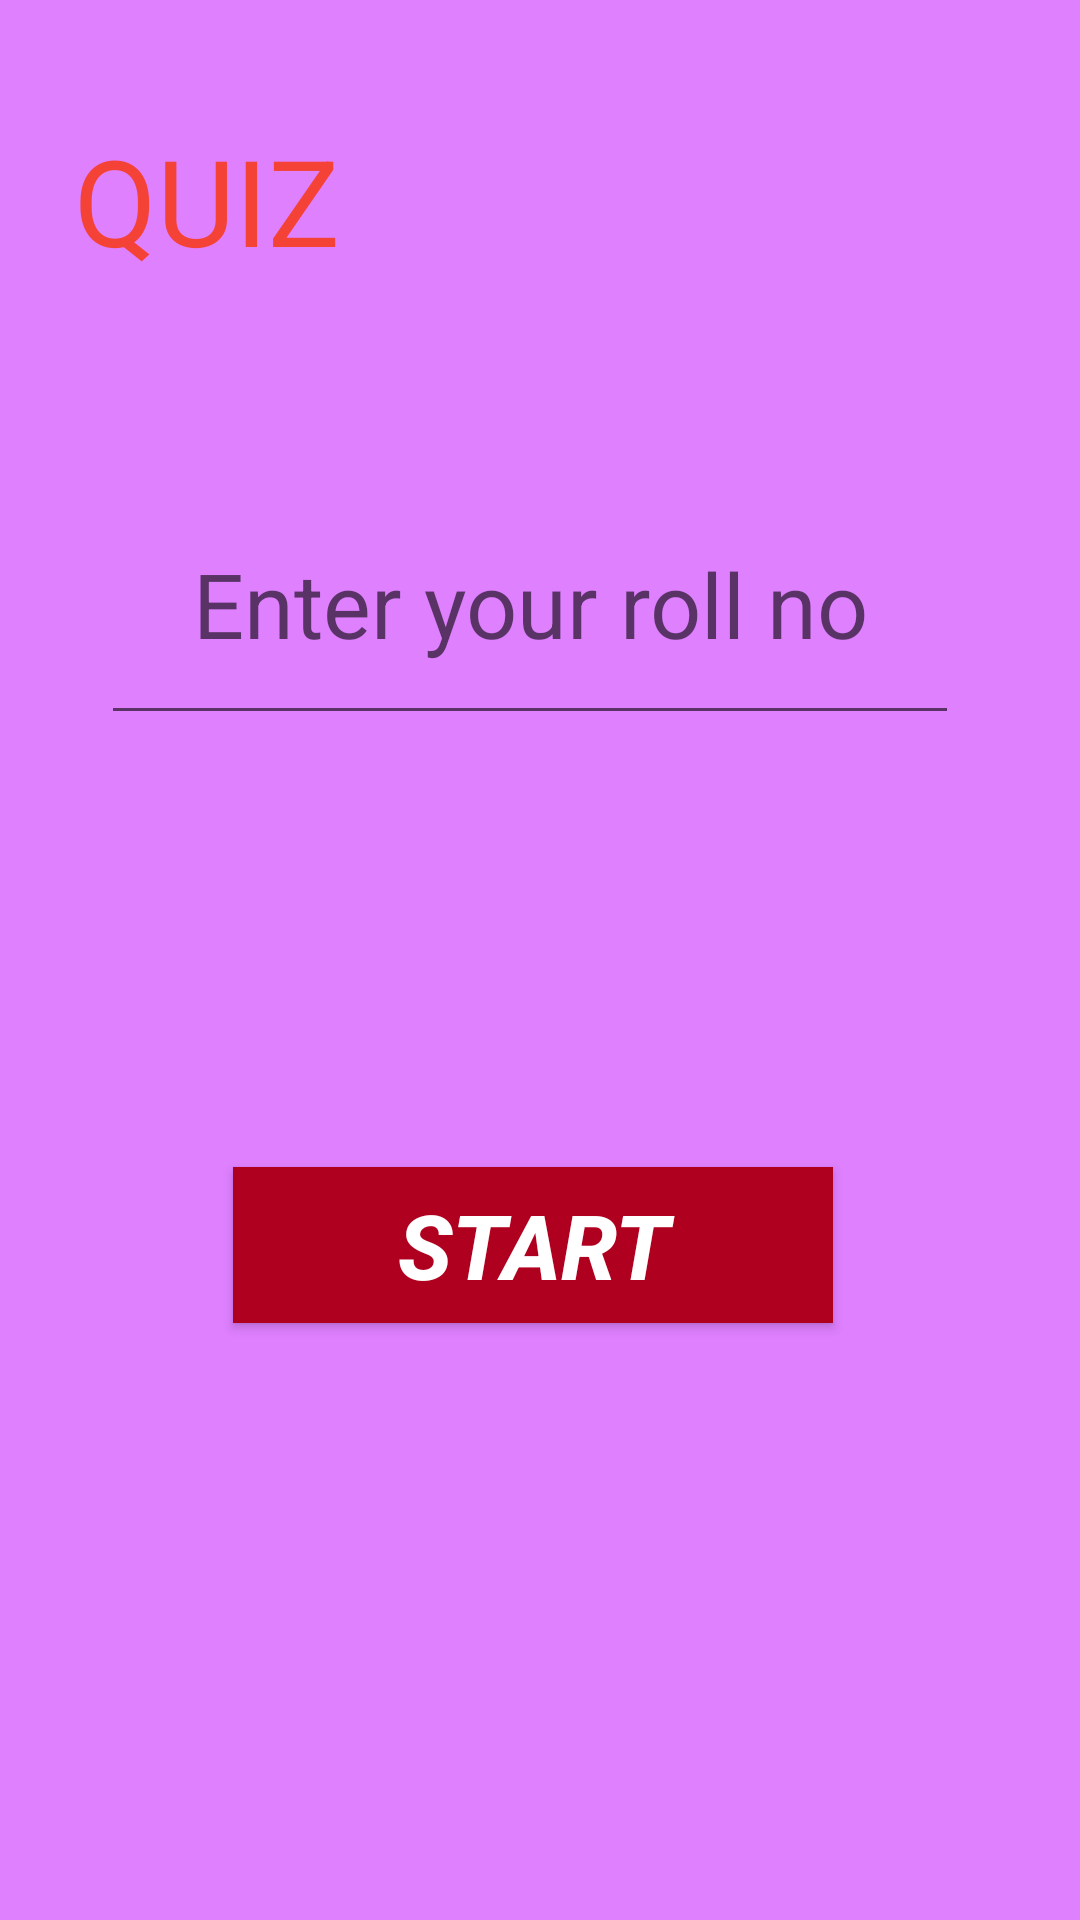

Reconstruct the res/layout file that produces this screen, plus the resources it refers to.
<!-- AndroidManifest.xml: application theme Theme.Quizappication -->
<!-- res/layout/activity_main.xml -->
<?xml version="1.0" encoding="utf-8"?>
<androidx.constraintlayout.widget.ConstraintLayout xmlns:android="http://schemas.android.com/apk/res/android"
    xmlns:app="http://schemas.android.com/apk/res-auto"
    xmlns:tools="http://schemas.android.com/tools"
    android:layout_width="match_parent"
    android:layout_height="match_parent"
    android:paddingBottom="@dimen/activity_vertical_margin"
    android:paddingLeft="@dimen/activity_horizontal_margin"
    android:paddingRight="@dimen/activity_horizontal_margin"
    android:paddingTop="@dimen/activity_vertical_margin"
    android:background="#df80ff"
    tools:context=".MainActivity">


    <TextView
        android:id="@+id/textView"
        android:layout_width="320dp"
        android:layout_height="63dp"
        android:layout_alignStart="@+id/editName"
        android:layout_alignLeft="@+id/editName"
        android:layout_alignParentTop="true"
        android:layout_marginTop="40dp"
        android:text="QUIZ"
        android:textColor="#F44336"
        android:textSize="40dp"
        app:layout_constraintEnd_toEndOf="parent"
        app:layout_constraintHorizontal_bias="0.615"
        app:layout_constraintStart_toStartOf="parent"
        app:layout_constraintTop_toTopOf="parent" />

    <Button
        android:id="@+id/button"
        android:layout_width="200dp"
        android:layout_height="52dp"
        android:layout_alignStart="@+id/editName"
        android:layout_alignLeft="@+id/editName"
        android:layout_marginTop="144dp"
        android:background="@color/design_default_color_error"
        android:text="Start"
        android:textColor="#ffffff"
        android:textSize="30dp"
        android:textStyle="bold|italic"
        app:layout_constraintEnd_toEndOf="@+id/editName"
        app:layout_constraintHorizontal_bias="0.511"
        app:layout_constraintStart_toStartOf="@+id/editName"
        app:layout_constraintTop_toBottomOf="@+id/editName" />

    <EditText
        android:id="@+id/editName"
        android:layout_width="286dp"
        android:layout_height="74dp"
        android:layout_centerHorizontal="true"
        android:layout_centerVertical="true"
        android:layout_marginTop="68dp"
        android:ems="10"
        android:gravity="center_horizontal"
        android:hint="Enter your roll no"
        android:inputType="textPersonName"
        android:textAlignment="center"
        android:textColor="#004D40"
        android:textSize="30sp"
        app:layout_constraintEnd_toEndOf="@+id/textView"
        app:layout_constraintHorizontal_bias="0.264"
        app:layout_constraintStart_toStartOf="@+id/textView"
        app:layout_constraintTop_toBottomOf="@+id/textView" />

</androidx.constraintlayout.widget.ConstraintLayout>
<!-- resources referenced by this layout -->
<resources>
  <style name="Theme.Quizappication" parent="Theme.MaterialComponents.DayNight.DarkActionBar">
          
          <item name="colorPrimary">@color/cardview_dark_background</item>
          <item name="colorPrimaryVariant">@color/purple_700</item>
          <item name="colorOnPrimary">@color/white</item>
          
          <item name="colorSecondary">@color/teal_200</item>
          <item name="colorSecondaryVariant">@color/teal_700</item>
          <item name="colorOnSecondary">@color/black</item>
          
          <item name="android:statusBarColor" tools:targetApi="l">?attr/colorPrimaryVariant</item>
          
      </style>
  <!-- not gathered from this repository: default colours our renderer supplied (Android Studio template values) -->
  <color name="purple_700">#FF3700B3</color>
  <color name="teal_200">#FF03DAC5</color>
  <color name="teal_700">#FF018786</color>
  <color name="black">#FF000000</color>
  <color name="white">#FFFFFFFF</color>
</resources>
